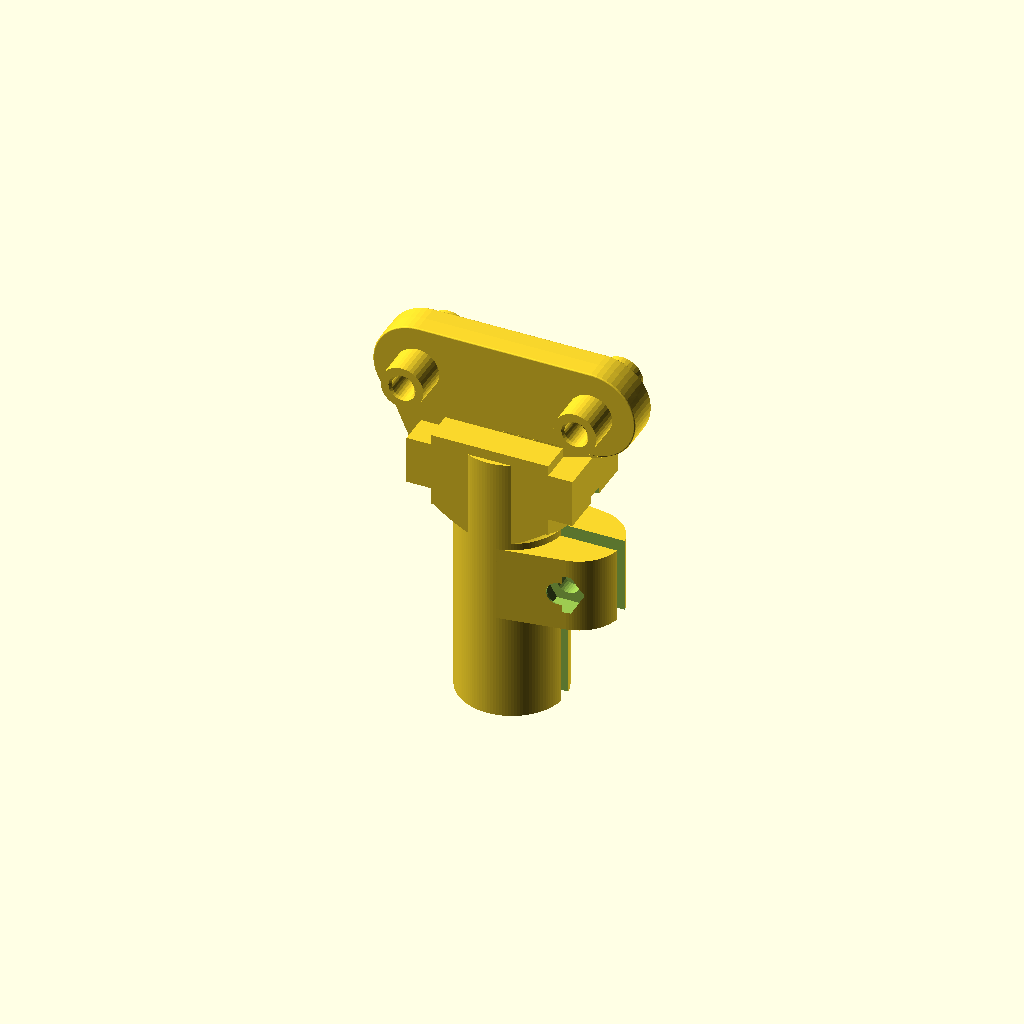
Cell 1: rendered with the file's own defaults.
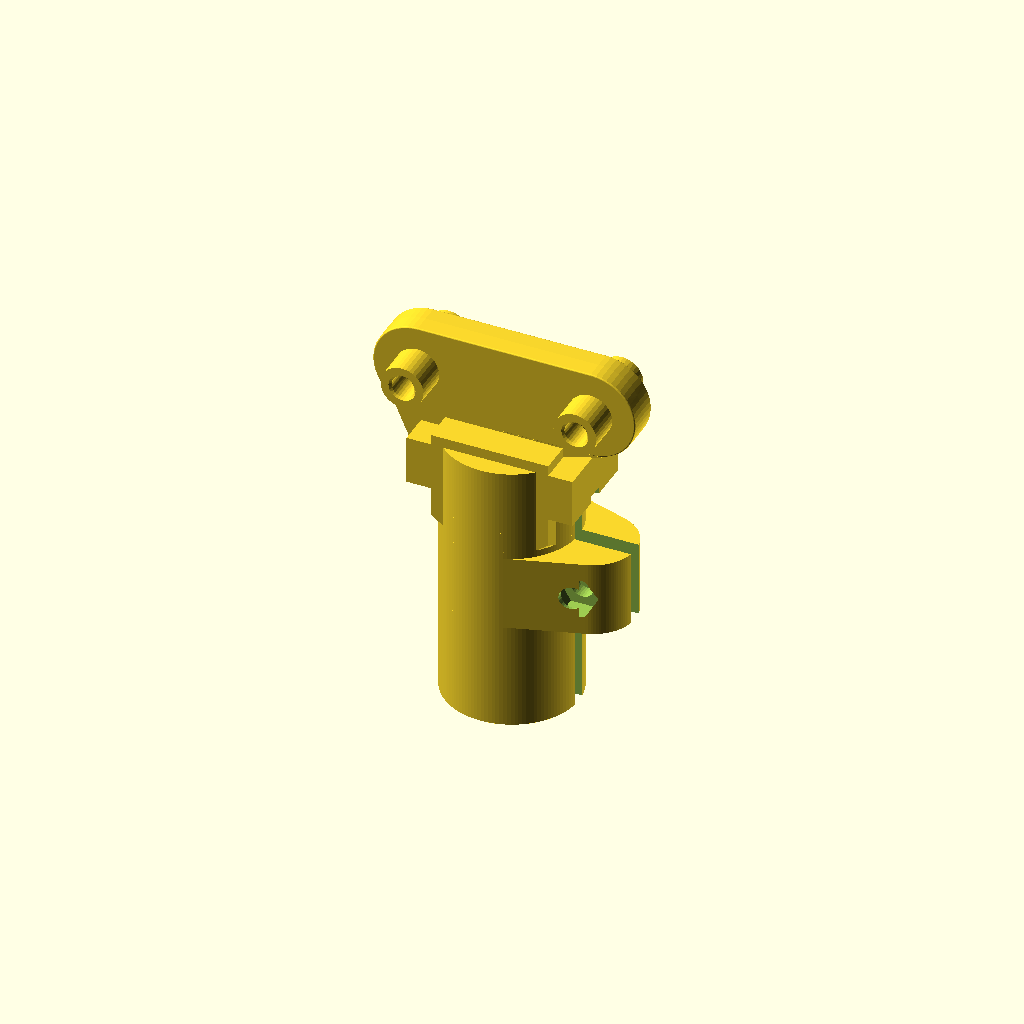
Cell 2 — pencil_diameter set to 12, the other parameters unchanged.
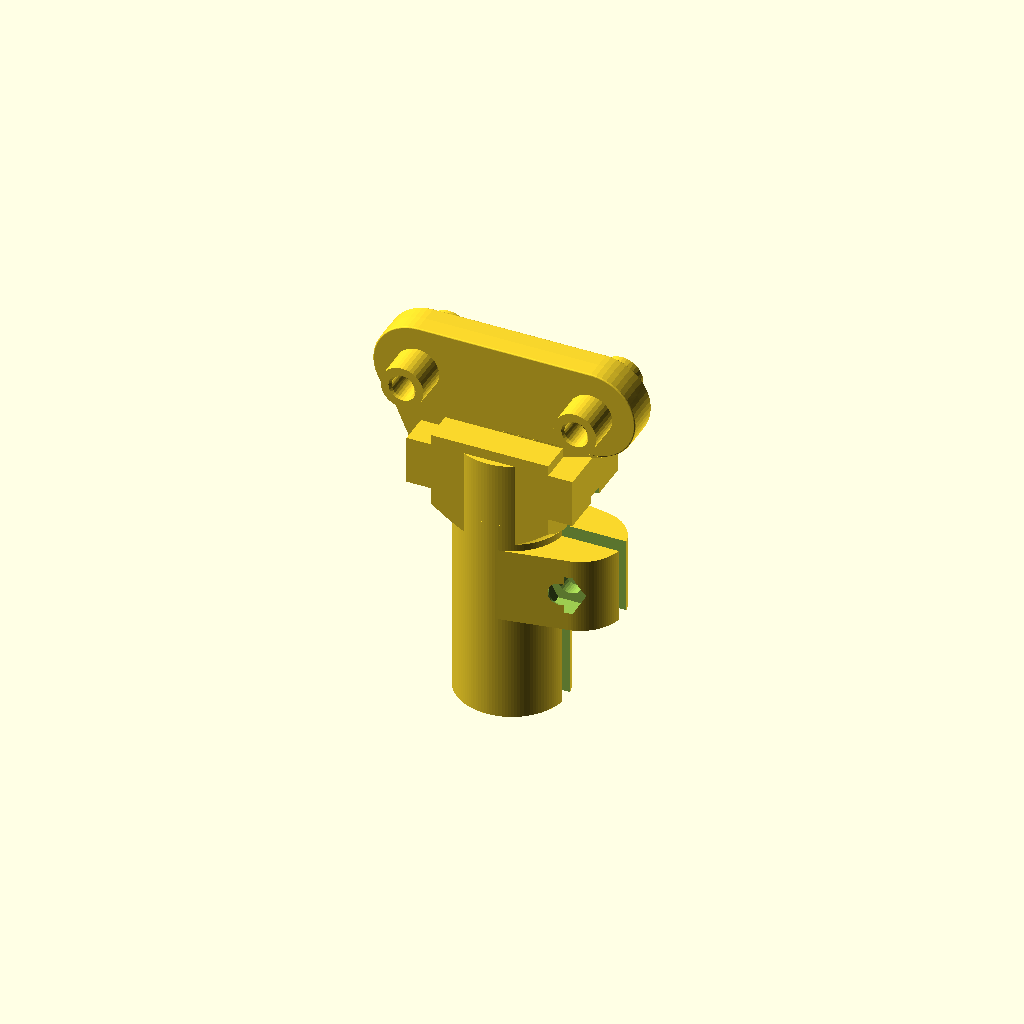
Cell 3 — fit_clearance set to 1, the other parameters unchanged.
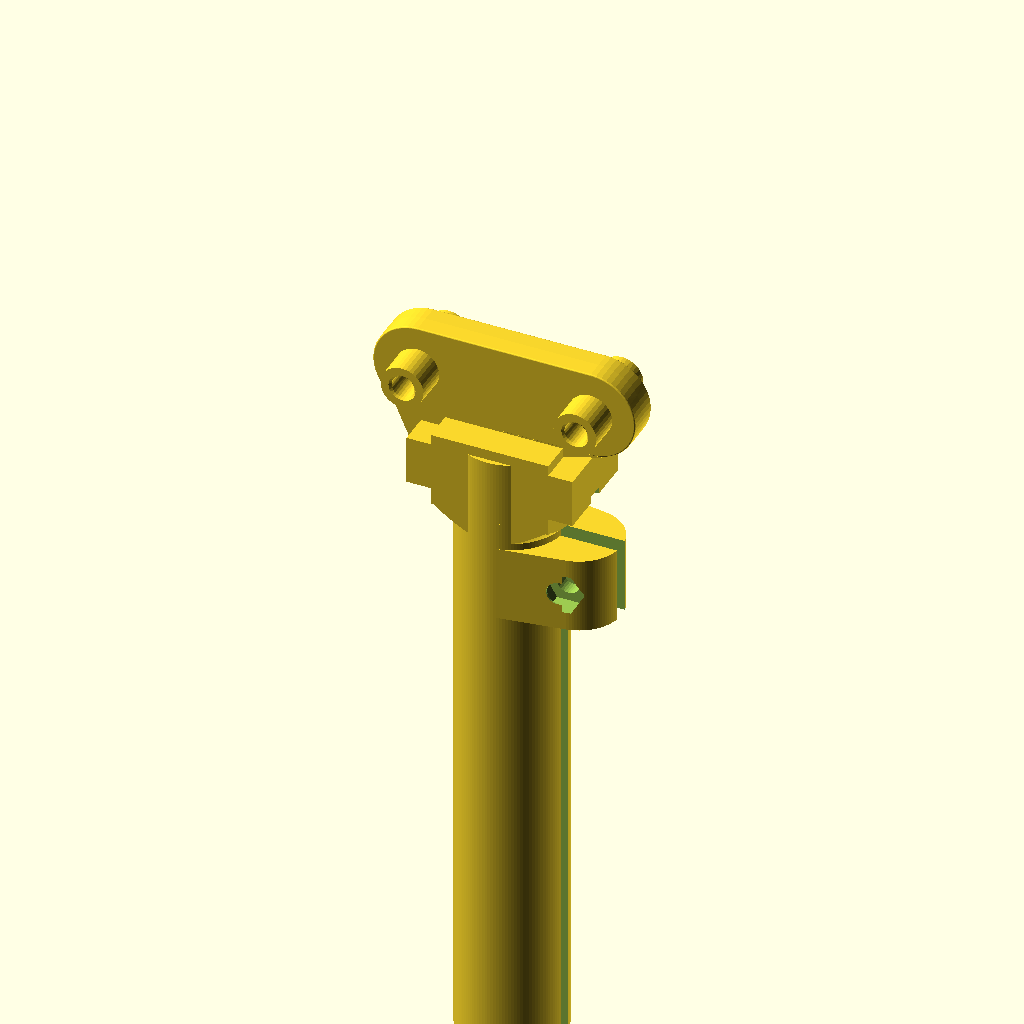
Cell 4: collar_bottom_z = -108 (everything else at default).
One fixed orthographic camera (rotation 55°, 0°, 25°; colour scheme Cornfield) for every cell.
OpenSCAD source file hardware/pencil-grip/braccio_pencil_grip.scad:
/*
Braccio Pencil / Pen Drawing Grip
=================================
Parametric OpenSCAD model using the exact mounting interface extracted from
"c_DITO PER CILINDRI.stl" supplied with the project. It replaces one Braccio
finger with a rigid split collar that clamps a pencil, pen or marker.

Hardware:
- 1 x M3 socket-head screw, 16-20 mm long
- 1 x M3 hex nut

Print: PETG preferred (best clamp flex), PLA+ fine. 0.2 mm layers, 4 walls,
30-40 % infill. See README.md.

Render the presets (or any diameter) with:
    openscad -o braccio_pencil_grip_8mm.stl braccio_pencil_grip_8mm.scad
    openscad -o my_grip.stl -D pencil_diameter=9 braccio_pencil_grip.scad
    ../../scripts/render_hardware.sh          # both presets + validation

The wrapper files use <> this one, so the geometry lives here only.
*/

// Adaptive facets: fine enough for a smooth bore, much faster than $fn=96.
$fa = 3;
$fs = 0.35;

// ---------------------------------------------------------------- parameters

// Customizer parameters
pencil_diameter = 8.0;      // [6:0.1:12]
fit_clearance = 0.55;       // [0.2:0.05:1.0] added to the bore diameter
collar_wall = 3.4;          // [2.4:0.1:8] collar wall around the pencil

// Collar position, in the mounting interface's own frame (z = 0 is the
// Braccio finger mounting face; the tool hangs below it, towards -z).
collar_top_z = -14;
collar_bottom_z = -54;
mount_center_x = 16.5;
mount_center_y = 2.5;

// Clamp
split_width = 2.4;          // slit the collar closes across
clamp_screw_z = -33;
lug_wall = 5.0;             // material each side of the slit at the screw
lug_height = 11;
m3_clearance_diameter = 3.4;
m3_head_diameter = 6.4;
m3_head_recess_depth = 2.0; // shallow: keeps a thick web under the screw head
m3_nut_across_flats = 5.7;  // 5.5 mm nominal + fit clearance
m3_nut_pocket_depth = 2.9;  // M3 nut is 2.4 mm thick

// Neck + shoulder that carry the drawing load into the mount. Sized to the
// mounting interface, so they do not follow the collar diameter.
neck_size = [17, 14, 11];
neck_origin = [mount_center_x - 8.5, mount_center_y - 7, -23.5];
shoulder_size = [24, 14, 7];
shoulder_origin = [mount_center_x - 12, mount_center_y - 7, -21];
fillet_height = 3;          // conical blend from the collar into the neck

// The slit stops below the mounting interface so the Braccio mounting boss is
// never cut in half; the collar still gets ~34 mm of slit to flex across.
split_top_z = -20;
bore_lead_in = 1.6;         // chamfer at the collar mouth, eases insertion

// ------------------------------------------------------------------- derived

function bore_diameter(pencil_d = pencil_diameter, clearance = fit_clearance) =
    pencil_d + clearance;

function collar_diameter(pencil_d = pencil_diameter, clearance = fit_clearance,
                         wall = collar_wall) =
    bore_diameter(pencil_d, clearance) + 2 * wall;

function lug_diameter(wall = lug_wall, slit = split_width) =
    2 * wall + slit;

function screw_x(pencil_d = pencil_diameter, clearance = fit_clearance,
                 wall = collar_wall) =
    mount_center_x + collar_diameter(pencil_d, clearance, wall) / 2 + 2;

// Material left between a recess and the slit face. Both must stay thick
// enough to take the clamping load; 0.8 mm (the previous head recess) tore.
function head_web(wall = lug_wall) = wall - m3_head_recess_depth;
function nut_web(wall = lug_wall) = wall - m3_nut_pocket_depth;

// Distance from the Braccio wrist_vertical axis to the mounting face of a
// finger, from unoq_braccio_sim/urdf/braccio.urdf.xacro:
//   wrist_vertical -> wrist_rotation 60 mm, wrist_rotation -> finger 30 mm.
wrist_axis_to_mount_mm = 90;

// What to put in config/workspace.yaml as links.wrist_pen_mm, for a pencil
// inserted until it bottoms out in the bore.
function wrist_pen_mm(protrusion = 30) =
    wrist_axis_to_mount_mm - collar_bottom_z + protrusion;

// --------------------------------------------------------------------- parts

module exact_braccio_mount() {
    // The companion STL is already converted to millimetres.
    intersection() {
        import("braccio_mount_reference_mm.stl", convexity = 20);
        translate([-18, -22.5, -18]) cube([70, 50, 26]);
    }
}

module along_y_cylinder(h, d, fn = 0) {
    rotate([90, 0, 0])
        if (fn > 0) cylinder(h = h, d = d, center = true, $fn = fn);
        else cylinder(h = h, d = d, center = true);
}

// The clamp lug: a stadium-shaped boss hulled onto the collar, so the two ears
// the slit creates are fully backed by the collar instead of hanging off it.
module clamp_lug(outer_d, sx) {
    translate([0, 0, clamp_screw_z - lug_height / 2])
        hull() {
            translate([mount_center_x, mount_center_y, 0])
                cylinder(h = lug_height, d = outer_d);
            translate([sx, mount_center_y, 0])
                cylinder(h = lug_height, d = lug_diameter());
        }
}

module braccio_pencil_grip(
    pencil_d = pencil_diameter,
    clearance = fit_clearance,
    wall = collar_wall
) {
    bore_d = bore_diameter(pencil_d, clearance);
    outer_d = collar_diameter(pencil_d, clearance, wall);
    outer_r = outer_d / 2;
    holder_h = collar_top_z - collar_bottom_z;
    sx = screw_x(pencil_d, clearance, wall);
    nut_corner_radius = m3_nut_across_flats / sqrt(3);

    assert(wall >= 2.4, "collar_wall below 2.4 mm is too thin to clamp with");
    assert(head_web(lug_wall) >= 1.6,
           "m3_head_recess_depth leaves under 1.6 mm of material under the screw head");
    assert(nut_web(lug_wall) >= 1.6,
           "m3_nut_pocket_depth leaves under 1.6 mm of material behind the nut");
    assert(sx + lug_diameter() / 2 <= 35.4,
           "the clamp lug would stick out past the Braccio mounting interface");

    difference() {
        union() {
            exact_braccio_mount();

            // Main split collar.
            translate([mount_center_x, mount_center_y, collar_bottom_z])
                cylinder(h = holder_h, d = outer_d);

            // Conical blend from the collar into the neck, clipped to the neck
            // footprint so it never bulges past it. Relieves the sharpest
            // stress riser on the part.
            intersection() {
                translate([mount_center_x, mount_center_y,
                           neck_origin[2] - fillet_height])
                    cylinder(h = fillet_height, d1 = outer_d,
                             d2 = outer_d + 2 * fillet_height);
                translate([neck_origin[0], neck_origin[1],
                           neck_origin[2] - fillet_height])
                    cube([neck_size[0], neck_size[1], fillet_height]);
            }

            // Neck and broad shoulder transfer drawing load into the mount.
            translate(neck_origin) cube(neck_size);
            translate(shoulder_origin) cube(shoulder_size);

            clamp_lug(outer_d, sx);
        }

        // Pencil / pen bore, blind at the top so the pencil bottoms out at a
        // repeatable depth (that is what makes wrist_pen_mm reproducible).
        translate([mount_center_x, mount_center_y, collar_bottom_z - 1])
            cylinder(h = holder_h + 2, d = bore_d);

        // Lead-in chamfer at the collar mouth.
        translate([mount_center_x, mount_center_y, collar_bottom_z - 0.01])
            cylinder(h = bore_lead_in, d1 = bore_d + 2 * bore_lead_in, d2 = bore_d);

        // Radial slit permitting the collar to flex closed.
        translate([mount_center_x, mount_center_y - split_width / 2,
                   collar_bottom_z - 1])
            cube([outer_r + lug_diameter(), split_width,
                  split_top_z - collar_bottom_z + 1]);

        // M3 through-hole.
        translate([sx, mount_center_y, clamp_screw_z])
            along_y_cylinder(split_width + 2 * lug_wall + 6, m3_clearance_diameter);

        // Socket-head recess on +Y side.
        translate([sx, mount_center_y + split_width / 2 + lug_wall
                       - m3_head_recess_depth / 2, clamp_screw_z])
            along_y_cylinder(m3_head_recess_depth + 0.01, m3_head_diameter);

        // Captive M3 nut pocket on -Y side.
        translate([sx, mount_center_y - split_width / 2 - lug_wall
                       + m3_nut_pocket_depth / 2, clamp_screw_z])
            along_y_cylinder(m3_nut_pocket_depth + 0.01, 2 * nut_corner_radius, 6);
    }
}

echo(str("bore ", bore_diameter(), " mm, collar OD ", collar_diameter(),
         " mm, wall ", collar_wall, " mm"));
echo(str("set config/workspace.yaml links.wrist_pen_mm to ~", wrist_pen_mm(30),
         " mm (pencil bottomed out, 30 mm proud of the collar)"));

braccio_pencil_grip();
Parameter table extracted from the source (name, type, default, range or options):
pencil_diameter: number, default 8, range 6 to 12, step 0.1
fit_clearance: number, default 0.55, range 0.2 to 1, step 0.05
collar_wall: number, default 3.4, range 2.4 to 8, step 0.1
collar_top_z: number, default -14
collar_bottom_z: number, default -54
mount_center_x: number, default 16.5
mount_center_y: number, default 2.5
split_width: number, default 2.4
clamp_screw_z: number, default -33
lug_wall: number, default 5
lug_height: number, default 11
m3_clearance_diameter: number, default 3.4
m3_head_diameter: number, default 6.4
m3_head_recess_depth: number, default 2
m3_nut_across_flats: number, default 5.7
m3_nut_pocket_depth: number, default 2.9
neck_size: vector, default [17, 14, 11]
shoulder_size: vector, default [24, 14, 7]
fillet_height: number, default 3
split_top_z: number, default -20
bore_lead_in: number, default 1.6
